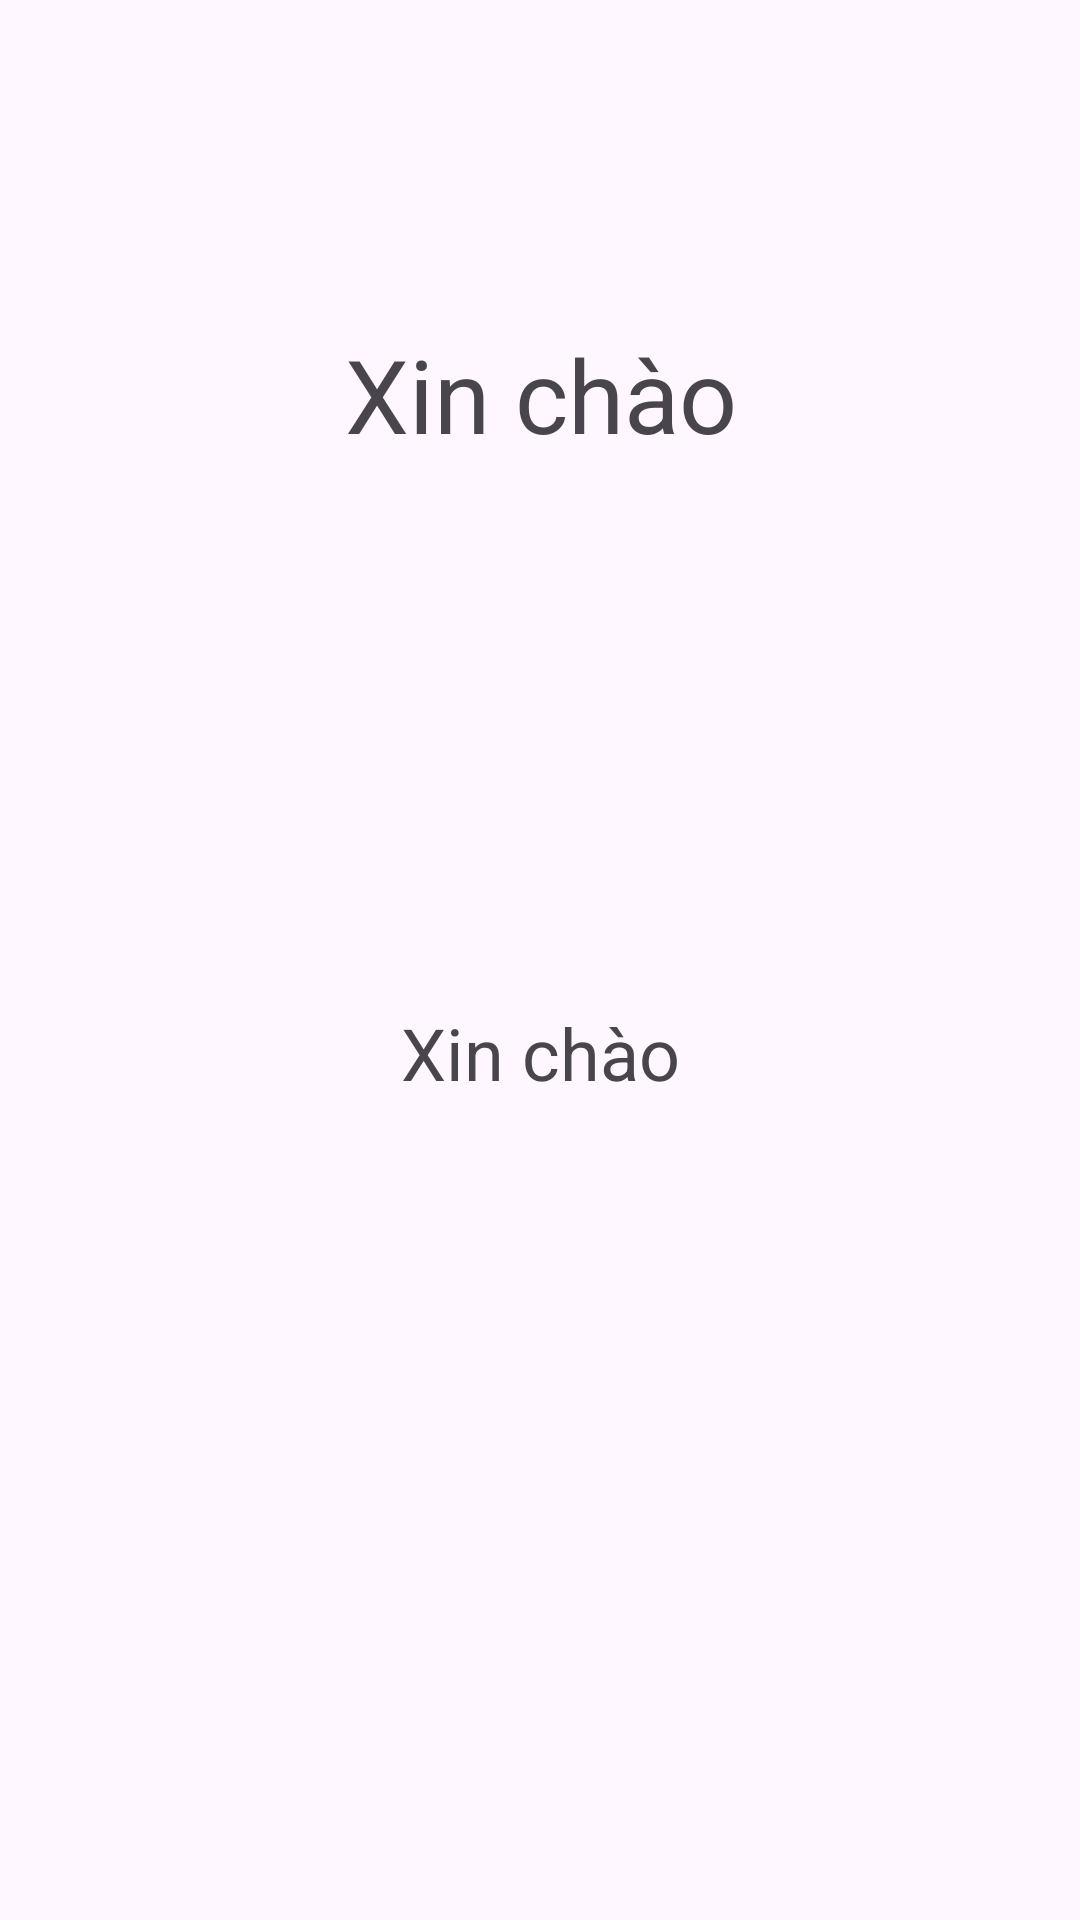

Reconstruct the res/layout file that produces this screen, plus the resources it refers to.
<!-- AndroidManifest.xml: application theme Theme.MVC_By_MySelf -->
<!-- res/layout/activity_login_success_activty.xml -->
<?xml version="1.0" encoding="utf-8"?>
<androidx.constraintlayout.widget.ConstraintLayout xmlns:android="http://schemas.android.com/apk/res/android"
    xmlns:app="http://schemas.android.com/apk/res-auto"
    xmlns:tools="http://schemas.android.com/tools"
    android:layout_width="match_parent"
    android:layout_height="match_parent"
    tools:context=".view.LoginSuccessActivty">

    <TextView
        android:id="@+id/text_result"
        android:layout_width="wrap_content"
        android:layout_height="wrap_content"
        android:layout_marginTop="77dp"
        android:text="@string/text_welcome"
        android:textSize="24sp"
        app:layout_constraintBottom_toBottomOf="parent"
        app:layout_constraintEnd_toEndOf="parent"
        app:layout_constraintHorizontal_bias="0.501"
        app:layout_constraintStart_toStartOf="parent"
        app:layout_constraintTop_toTopOf="@+id/guideline3"
        app:layout_constraintVertical_bias="0.002" />

    <TextView
        android:id="@+id/text_hello"
        android:layout_width="wrap_content"
        android:layout_height="wrap_content"
        android:layout_marginBottom="83dp"
        android:text="@string/text_welcome"
        android:textSize="34sp"
        app:layout_constraintBottom_toTopOf="@+id/guideline3"
        app:layout_constraintEnd_toEndOf="parent"
        app:layout_constraintHorizontal_bias="0.501"
        app:layout_constraintStart_toStartOf="parent"
        app:layout_constraintTop_toTopOf="parent"
        app:layout_constraintVertical_bias="0.845" />

    <androidx.constraintlayout.widget.Guideline
        android:id="@+id/guideline3"
        android:layout_width="wrap_content"
        android:layout_height="wrap_content"
        android:orientation="horizontal"
        app:layout_constraintGuide_begin="257dp" />
</androidx.constraintlayout.widget.ConstraintLayout>
<!-- resources referenced by this layout -->
<resources>
  <string name="text_welcome">Xin chào</string>
  <style name="Theme.MVC_By_MySelf" parent="Base.Theme.MVC_By_MySelf" />
  <style name="Base.Theme.MVC_By_MySelf" parent="Theme.Material3.DayNight.NoActionBar">
          
          
      </style>
</resources>
